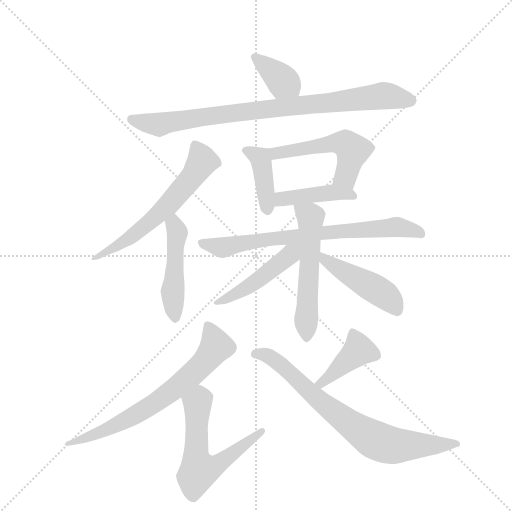
t = 0.00 s
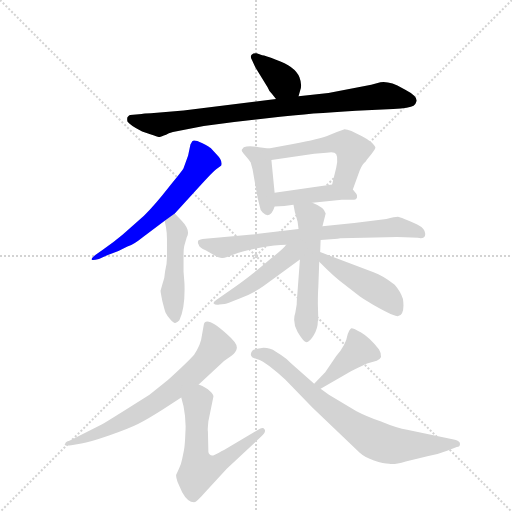
t = 2.11 s
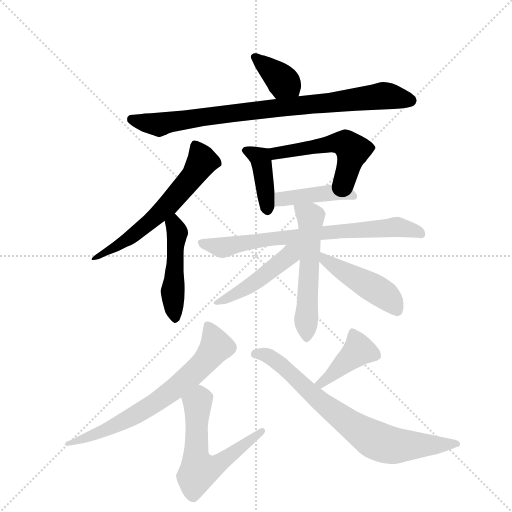
t = 4.23 s
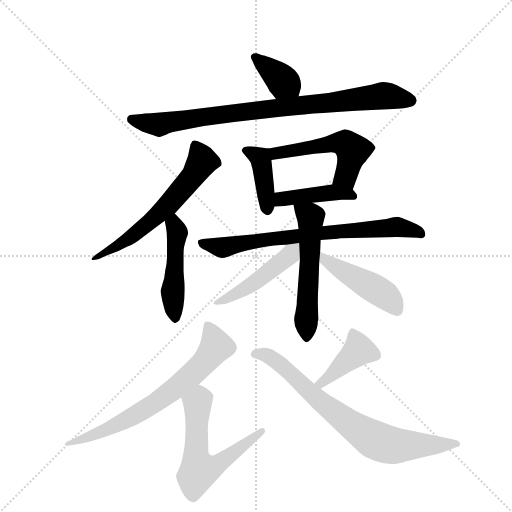
t = 6.34 s
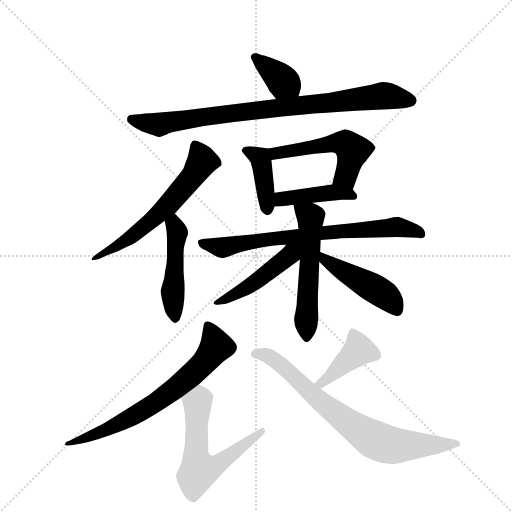
t = 8.45 s
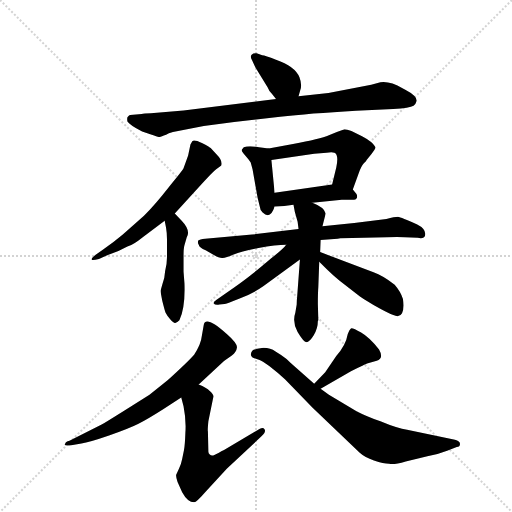
t = 10.56 s

The animated SVG that drew these frames (rendered in a browser with its animation timeline set to each time). Animation: 15 CSS @keyframes rules; one cycle of 10.56 s.

<svg version="1.1" viewBox="0 0 1024 1024" xmlns="http://www.w3.org/2000/svg">
  <g stroke="lightgray" stroke-dasharray="1,1" stroke-width="1" transform="scale(4, 4)">
    <line x1="0" y1="0" x2="256" y2="256"></line>
    <line x1="256" y1="0" x2="0" y2="256"></line>
    <line x1="128" y1="0" x2="128" y2="256"></line>
    <line x1="0" y1="128" x2="256" y2="128"></line>
  </g>
  <g transform="scale(0.92, -0.92) translate(60, -900)">
    <style type="text/css">
      
        @keyframes keyframes0 {
          from {
            stroke: blue;
            stroke-dashoffset: 372;
            stroke-width: 128;
          }
          55% {
            animation-timing-function: step-end;
            stroke: blue;
            stroke-dashoffset: 0;
            stroke-width: 128;
          }
          to {
            stroke: black;
            stroke-width: 1024;
          }
        }
        #make-me-a-hanzi-animation-0 {
          animation: keyframes0 0.552734375s both;
          animation-delay: 0s;
          animation-timing-function: linear;
        }
      
        @keyframes keyframes1 {
          from {
            stroke: blue;
            stroke-dashoffset: 870;
            stroke-width: 128;
          }
          74% {
            animation-timing-function: step-end;
            stroke: blue;
            stroke-dashoffset: 0;
            stroke-width: 128;
          }
          to {
            stroke: black;
            stroke-width: 1024;
          }
        }
        #make-me-a-hanzi-animation-1 {
          animation: keyframes1 0.9580078125s both;
          animation-delay: 0.552734375s;
          animation-timing-function: linear;
        }
      
        @keyframes keyframes2 {
          from {
            stroke: blue;
            stroke-dashoffset: 613;
            stroke-width: 128;
          }
          67% {
            animation-timing-function: step-end;
            stroke: blue;
            stroke-dashoffset: 0;
            stroke-width: 128;
          }
          to {
            stroke: black;
            stroke-width: 1024;
          }
        }
        #make-me-a-hanzi-animation-2 {
          animation: keyframes2 0.7488606770833334s both;
          animation-delay: 1.5107421875s;
          animation-timing-function: linear;
        }
      
        @keyframes keyframes3 {
          from {
            stroke: blue;
            stroke-dashoffset: 476;
            stroke-width: 128;
          }
          61% {
            animation-timing-function: step-end;
            stroke: blue;
            stroke-dashoffset: 0;
            stroke-width: 128;
          }
          to {
            stroke: black;
            stroke-width: 1024;
          }
        }
        #make-me-a-hanzi-animation-3 {
          animation: keyframes3 0.6373697916666666s both;
          animation-delay: 2.2596028645833335s;
          animation-timing-function: linear;
        }
      
        @keyframes keyframes4 {
          from {
            stroke: blue;
            stroke-dashoffset: 402;
            stroke-width: 128;
          }
          57% {
            animation-timing-function: step-end;
            stroke: blue;
            stroke-dashoffset: 0;
            stroke-width: 128;
          }
          to {
            stroke: black;
            stroke-width: 1024;
          }
        }
        #make-me-a-hanzi-animation-4 {
          animation: keyframes4 0.5771484375s both;
          animation-delay: 2.89697265625s;
          animation-timing-function: linear;
        }
      
        @keyframes keyframes5 {
          from {
            stroke: blue;
            stroke-dashoffset: 522;
            stroke-width: 128;
          }
          63% {
            animation-timing-function: step-end;
            stroke: blue;
            stroke-dashoffset: 0;
            stroke-width: 128;
          }
          to {
            stroke: black;
            stroke-width: 1024;
          }
        }
        #make-me-a-hanzi-animation-5 {
          animation: keyframes5 0.6748046875s both;
          animation-delay: 3.47412109375s;
          animation-timing-function: linear;
        }
      
        @keyframes keyframes6 {
          from {
            stroke: blue;
            stroke-dashoffset: 427;
            stroke-width: 128;
          }
          58% {
            animation-timing-function: step-end;
            stroke: blue;
            stroke-dashoffset: 0;
            stroke-width: 128;
          }
          to {
            stroke: black;
            stroke-width: 1024;
          }
        }
        #make-me-a-hanzi-animation-6 {
          animation: keyframes6 0.5974934895833334s both;
          animation-delay: 4.14892578125s;
          animation-timing-function: linear;
        }
      
        @keyframes keyframes7 {
          from {
            stroke: blue;
            stroke-dashoffset: 736;
            stroke-width: 128;
          }
          71% {
            animation-timing-function: step-end;
            stroke: blue;
            stroke-dashoffset: 0;
            stroke-width: 128;
          }
          to {
            stroke: black;
            stroke-width: 1024;
          }
        }
        #make-me-a-hanzi-animation-7 {
          animation: keyframes7 0.8489583333333334s both;
          animation-delay: 4.746419270833333s;
          animation-timing-function: linear;
        }
      
        @keyframes keyframes8 {
          from {
            stroke: blue;
            stroke-dashoffset: 556;
            stroke-width: 128;
          }
          64% {
            animation-timing-function: step-end;
            stroke: blue;
            stroke-dashoffset: 0;
            stroke-width: 128;
          }
          to {
            stroke: black;
            stroke-width: 1024;
          }
        }
        #make-me-a-hanzi-animation-8 {
          animation: keyframes8 0.7024739583333334s both;
          animation-delay: 5.595377604166666s;
          animation-timing-function: linear;
        }
      
        @keyframes keyframes9 {
          from {
            stroke: blue;
            stroke-dashoffset: 472;
            stroke-width: 128;
          }
          61% {
            animation-timing-function: step-end;
            stroke: blue;
            stroke-dashoffset: 0;
            stroke-width: 128;
          }
          to {
            stroke: black;
            stroke-width: 1024;
          }
        }
        #make-me-a-hanzi-animation-9 {
          animation: keyframes9 0.6341145833333334s both;
          animation-delay: 6.297851562499999s;
          animation-timing-function: linear;
        }
      
        @keyframes keyframes10 {
          from {
            stroke: blue;
            stroke-dashoffset: 462;
            stroke-width: 128;
          }
          60% {
            animation-timing-function: step-end;
            stroke: blue;
            stroke-dashoffset: 0;
            stroke-width: 128;
          }
          to {
            stroke: black;
            stroke-width: 1024;
          }
        }
        #make-me-a-hanzi-animation-10 {
          animation: keyframes10 0.6259765625s both;
          animation-delay: 6.931966145833332s;
          animation-timing-function: linear;
        }
      
        @keyframes keyframes11 {
          from {
            stroke: blue;
            stroke-dashoffset: 696;
            stroke-width: 128;
          }
          69% {
            animation-timing-function: step-end;
            stroke: blue;
            stroke-dashoffset: 0;
            stroke-width: 128;
          }
          to {
            stroke: black;
            stroke-width: 1024;
          }
        }
        #make-me-a-hanzi-animation-11 {
          animation: keyframes11 0.81640625s both;
          animation-delay: 7.557942708333332s;
          animation-timing-function: linear;
        }
      
        @keyframes keyframes12 {
          from {
            stroke: blue;
            stroke-dashoffset: 594;
            stroke-width: 128;
          }
          66% {
            animation-timing-function: step-end;
            stroke: blue;
            stroke-dashoffset: 0;
            stroke-width: 128;
          }
          to {
            stroke: black;
            stroke-width: 1024;
          }
        }
        #make-me-a-hanzi-animation-12 {
          animation: keyframes12 0.7333984375s both;
          animation-delay: 8.374348958333332s;
          animation-timing-function: linear;
        }
      
        @keyframes keyframes13 {
          from {
            stroke: blue;
            stroke-dashoffset: 414;
            stroke-width: 128;
          }
          57% {
            animation-timing-function: step-end;
            stroke: blue;
            stroke-dashoffset: 0;
            stroke-width: 128;
          }
          to {
            stroke: black;
            stroke-width: 1024;
          }
        }
        #make-me-a-hanzi-animation-13 {
          animation: keyframes13 0.5869140625s both;
          animation-delay: 9.107747395833332s;
          animation-timing-function: linear;
        }
      
        @keyframes keyframes14 {
          from {
            stroke: blue;
            stroke-dashoffset: 760;
            stroke-width: 128;
          }
          71% {
            animation-timing-function: step-end;
            stroke: blue;
            stroke-dashoffset: 0;
            stroke-width: 128;
          }
          to {
            stroke: black;
            stroke-width: 1024;
          }
        }
        #make-me-a-hanzi-animation-14 {
          animation: keyframes14 0.8684895833333334s both;
          animation-delay: 9.694661458333332s;
          animation-timing-function: linear;
        }
      
    </style>
    
      <path d="M 589 691 L 593 705 Q 597 716 591 732 Q 581 756 540 770 Q 516 780 510 780 L 498 784 Q 491 785 487 781 Q 483 777 488 769 L 495 754 L 522 710 Q 525 702 531 696 L 540 685 C 559 662 581 662 589 691 Z" fill="lightgray"></path>
    
      <path d="M 248 652 L 223 650 Q 222 651 217 645 Q 216 641 217 636 Q 221 629 249 614 Q 284 602 286 602 Q 288 602 301 607 Q 306 611 316 613 L 383 626 L 449 635 L 549 646 Q 611 653 714 659 L 795 663 Q 831 665 839 670 Q 844 674 846 681 Q 846 692 821 705 L 815 708 Q 788 724 767 721 L 747 716 L 654 698 L 589 691 L 540 685 L 339 660 L 268 654 Q 252 654 248 652 Z" fill="lightgray"></path>
    
      <path d="M 320 436 L 375 496 Q 402 526 410 532 Q 418 537 421 540 Q 425 550 410 565 L 398 578 Q 396 580 379 589 Q 362 597 358 593 L 354 586 L 349 562 L 339 534 Q 336 528 306 492 Q 277 455 253 431 L 207 390 Q 188 374 165 358 L 148 346 Q 139 339 139 336 Q 140 333 155 337 L 173 345 Q 196 352 217 364 Q 230 368 251 385 L 298 420 L 320 436 Z" fill="lightgray"></path>
    
      <path d="M 341 284 L 339 310 L 339 344 Q 339 360 341 367 L 346 384 Q 355 399 335 420 L 320 436 C 299 458 292 449 298 420 L 301 405 Q 303 393 303 381 L 303 340 Q 303 326 299 311 Q 298 294 293 282 L 289 268 Q 289 265 293 245 Q 298 225 300 220 Q 303 214 310 206 Q 318 197 321 198 Q 324 198 330 204 Q 343 231 341 284 Z" fill="lightgray"></path>
    
      <path d="M 537 481 L 530 552 C 528 576 528 576 524 577 L 503 580 Q 481 584 470 580 L 466 575 Q 464 572 469 567 L 480 554 L 485 547 L 489 532 L 500 470 L 505 450 Q 505 444 511 438 Q 528 422 537 451 L 537 481 Z" fill="lightgray"></path>
    
      <path d="M 530 552 L 623 566 L 650 568 Q 662 570 667 568 Q 677 564 671 536 L 662 499 C 655 470 697 460 707 488 L 720 524 Q 726 540 731 545 Q 737 550 737 552 L 748 566 Q 755 574 756 578 Q 757 581 748 590 Q 736 600 727 604 L 704 615 Q 694 619 689 619 Q 674 614 655 606 Q 636 598 577 587 L 524 577 C 495 571 500 548 530 552 Z" fill="lightgray"></path>
    
      <path d="M 662 499 L 537 481 C 507 477 507 450 537 451 L 558 452 L 578 455 L 619 459 L 683 466 L 708 466 Q 714 465 716 470 Q 717 474 715 478 L 707 488 C 694 504 692 503 662 499 Z" fill="lightgray"></path>
    
      <path d="M 680 382 L 781 384 Q 805 386 820 384 L 848 383 Q 862 380 864 388 Q 867 402 847 412 Q 812 428 805 429 Q 798 429 780 424 L 710 415 L 641 408 L 589 402 L 488 390 L 386 381 Q 374 380 371 377 Q 369 372 372 368 Q 373 362 387 356 L 404 346 Q 418 338 424 339 Q 431 340 448 347 Q 465 354 502 361 Q 540 368 562 368 L 637 378 L 674 381 L 680 382 Z" fill="lightgray"></path>
    
      <path d="M 641 408 L 648 436 Q 645 449 619 459 C 591 471 574 479 578 455 L 581 439 L 587 418 L 589 402 L 592 336 L 586 255 Q 585 248 585 238 L 582 220 Q 575 200 587 178 Q 600 156 606 156 Q 613 156 622 171 Q 631 186 631 202 L 632 204 L 631 239 Q 631 263 632 276 L 634 331 L 636 352 L 637 378 L 641 408 Z" fill="lightgray"></path>
    
      <path d="M 562 368 Q 557 360 529 338 Q 502 315 489 305 Q 477 295 449 275 L 410 248 Q 404 244 404 241 Q 408 236 417 238 L 428 239 Q 431 239 461 251 Q 492 263 513 278 L 592 336 C 632 366 588 399 562 368 Z" fill="lightgray"></path>
    
      <path d="M 634 331 L 651 314 Q 663 302 677 291 L 719 258 Q 723 254 752 237 Q 782 220 795 215 Q 809 209 814 219 Q 819 229 816 250 Q 811 266 798 281 Q 772 301 752 308 L 636 352 C 608 363 613 352 634 331 Z" fill="lightgray"></path>
    
      <path d="M 372 64 L 427 115 L 444 127 Q 454 135 455 144 Q 457 153 433 174 Q 387 215 383 194 L 379 171 Q 377 151 362 129 Q 350 115 305 74 L 265 42 Q 186 -8 161 -23 L 91 -58 Q 82 -60 82 -64 Q 76 -70 95 -68 L 117 -64 Q 134 -62 177 -47 Q 220 -32 240 -22 Q 260 -12 293 9 L 334 36 L 372 64 Z" fill="lightgray"></path>
    
      <path d="M 362 -192 Q 367 -192 387 -169 L 433 -119 L 509 -48 Q 519 -38 515 -33 Q 512 -28 505 -32 L 427 -78 Q 421 -80 416 -84 L 406 -89 Q 400 -92 396 -88 Q 393 -85 393 -82 L 392 -38 Q 391 -36 393 -16 L 404 38 Q 404 43 396 50 Q 389 57 372 64 C 345 77 326 65 334 36 L 339 17 Q 345 -13 343 -41 Q 342 -69 340 -78 L 336 -98 Q 334 -109 329 -119 L 323 -132 Q 322 -136 326 -148 L 336 -170 Q 348 -192 362 -192 Z" fill="lightgray"></path>
    
      <path d="M 637 55 L 703 93 Q 735 109 738 110 L 759 116 Q 775 121 764 140 Q 744 166 725 177 Q 706 188 703 186 Q 700 184 696 174 Q 692 150 671 126 L 647 91 L 623 66 C 602 44 611 40 637 55 Z" fill="lightgray"></path>
    
      <path d="M 513 144 L 499 142 L 490 139 Q 481 130 489 123 Q 497 119 503 118 Q 509 116 526 104 Q 543 91 560 75 L 619 14 L 722 -84 Q 733 -94 753 -101 Q 774 -108 786 -108 Q 795 -111 822 -103 L 869 -92 Q 892 -88 912 -80 L 933 -72 Q 940 -71 940 -65 Q 940 -59 929 -56 L 825 -34 Q 805 -32 767 -16 Q 736 -5 715 6 L 655 42 L 637 55 L 623 66 L 572 111 Q 563 120 551 128 L 539 136 Q 528 144 513 144 Z" fill="lightgray"></path>
    
    
      <clipPath id="make-me-a-hanzi-clip-0">
        <path d="M 589 691 L 593 705 Q 597 716 591 732 Q 581 756 540 770 Q 516 780 510 780 L 498 784 Q 491 785 487 781 Q 483 777 488 769 L 495 754 L 522 710 Q 525 702 531 696 L 540 685 C 559 662 581 662 589 691 Z"></path>
      </clipPath>
      <path clip-path="url(#make-me-a-hanzi-clip-0)" d="M 494 776 L 582 701" fill="none" id="make-me-a-hanzi-animation-0" stroke-dasharray="244 488" stroke-linecap="round"></path>
    
      <clipPath id="make-me-a-hanzi-clip-1">
        <path d="M 248 652 L 223 650 Q 222 651 217 645 Q 216 641 217 636 Q 221 629 249 614 Q 284 602 286 602 Q 288 602 301 607 Q 306 611 316 613 L 383 626 L 449 635 L 549 646 Q 611 653 714 659 L 795 663 Q 831 665 839 670 Q 844 674 846 681 Q 846 692 821 705 L 815 708 Q 788 724 767 721 L 747 716 L 654 698 L 589 691 L 540 685 L 339 660 L 268 654 Q 252 654 248 652 Z"></path>
      </clipPath>
      <path clip-path="url(#make-me-a-hanzi-clip-1)" d="M 226 641 L 283 629 L 488 660 L 779 692 L 834 681" fill="none" id="make-me-a-hanzi-animation-1" stroke-dasharray="742 1484" stroke-linecap="round"></path>
    
      <clipPath id="make-me-a-hanzi-clip-2">
        <path d="M 320 436 L 375 496 Q 402 526 410 532 Q 418 537 421 540 Q 425 550 410 565 L 398 578 Q 396 580 379 589 Q 362 597 358 593 L 354 586 L 349 562 L 339 534 Q 336 528 306 492 Q 277 455 253 431 L 207 390 Q 188 374 165 358 L 148 346 Q 139 339 139 336 Q 140 333 155 337 L 173 345 Q 196 352 217 364 Q 230 368 251 385 L 298 420 L 320 436 Z"></path>
      </clipPath>
      <path clip-path="url(#make-me-a-hanzi-clip-2)" d="M 363 586 L 380 549 L 308 456 L 205 370 L 149 339" fill="none" id="make-me-a-hanzi-animation-2" stroke-dasharray="485 970" stroke-linecap="round"></path>
    
      <clipPath id="make-me-a-hanzi-clip-3">
        <path d="M 341 284 L 339 310 L 339 344 Q 339 360 341 367 L 346 384 Q 355 399 335 420 L 320 436 C 299 458 292 449 298 420 L 301 405 Q 303 393 303 381 L 303 340 Q 303 326 299 311 Q 298 294 293 282 L 289 268 Q 289 265 293 245 Q 298 225 300 220 Q 303 214 310 206 Q 318 197 321 198 Q 324 198 330 204 Q 343 231 341 284 Z"></path>
      </clipPath>
      <path clip-path="url(#make-me-a-hanzi-clip-3)" d="M 318 427 L 326 395 L 315 268 L 320 209" fill="none" id="make-me-a-hanzi-animation-3" stroke-dasharray="348 696" stroke-linecap="round"></path>
    
      <clipPath id="make-me-a-hanzi-clip-4">
        <path d="M 537 481 L 530 552 C 528 576 528 576 524 577 L 503 580 Q 481 584 470 580 L 466 575 Q 464 572 469 567 L 480 554 L 485 547 L 489 532 L 500 470 L 505 450 Q 505 444 511 438 Q 528 422 537 451 L 537 481 Z"></path>
      </clipPath>
      <path clip-path="url(#make-me-a-hanzi-clip-4)" d="M 473 573 L 507 553 L 522 448" fill="none" id="make-me-a-hanzi-animation-4" stroke-dasharray="274 548" stroke-linecap="round"></path>
    
      <clipPath id="make-me-a-hanzi-clip-5">
        <path d="M 530 552 L 623 566 L 650 568 Q 662 570 667 568 Q 677 564 671 536 L 662 499 C 655 470 697 460 707 488 L 720 524 Q 726 540 731 545 Q 737 550 737 552 L 748 566 Q 755 574 756 578 Q 757 581 748 590 Q 736 600 727 604 L 704 615 Q 694 619 689 619 Q 674 614 655 606 Q 636 598 577 587 L 524 577 C 495 571 500 548 530 552 Z"></path>
      </clipPath>
      <path clip-path="url(#make-me-a-hanzi-clip-5)" d="M 532 572 L 540 567 L 669 589 L 692 586 L 707 572 L 690 515 L 671 503" fill="none" id="make-me-a-hanzi-animation-5" stroke-dasharray="394 788" stroke-linecap="round"></path>
    
      <clipPath id="make-me-a-hanzi-clip-6">
        <path d="M 662 499 L 537 481 C 507 477 507 450 537 451 L 558 452 L 578 455 L 619 459 L 683 466 L 708 466 Q 714 465 716 470 Q 717 474 715 478 L 707 488 C 694 504 692 503 662 499 Z"></path>
      </clipPath>
      <path clip-path="url(#make-me-a-hanzi-clip-6)" d="M 542 459 L 561 469 L 657 482 L 709 473" fill="none" id="make-me-a-hanzi-animation-6" stroke-dasharray="299 598" stroke-linecap="round"></path>
    
      <clipPath id="make-me-a-hanzi-clip-7">
        <path d="M 680 382 L 781 384 Q 805 386 820 384 L 848 383 Q 862 380 864 388 Q 867 402 847 412 Q 812 428 805 429 Q 798 429 780 424 L 710 415 L 641 408 L 589 402 L 488 390 L 386 381 Q 374 380 371 377 Q 369 372 372 368 Q 373 362 387 356 L 404 346 Q 418 338 424 339 Q 431 340 448 347 Q 465 354 502 361 Q 540 368 562 368 L 637 378 L 674 381 L 680 382 Z"></path>
      </clipPath>
      <path clip-path="url(#make-me-a-hanzi-clip-7)" d="M 380 373 L 434 363 L 623 392 L 792 406 L 812 406 L 854 393" fill="none" id="make-me-a-hanzi-animation-7" stroke-dasharray="608 1216" stroke-linecap="round"></path>
    
      <clipPath id="make-me-a-hanzi-clip-8">
        <path d="M 641 408 L 648 436 Q 645 449 619 459 C 591 471 574 479 578 455 L 581 439 L 587 418 L 589 402 L 592 336 L 586 255 Q 585 248 585 238 L 582 220 Q 575 200 587 178 Q 600 156 606 156 Q 613 156 622 171 Q 631 186 631 202 L 632 204 L 631 239 Q 631 263 632 276 L 634 331 L 636 352 L 637 378 L 641 408 Z"></path>
      </clipPath>
      <path clip-path="url(#make-me-a-hanzi-clip-8)" d="M 585 452 L 616 422 L 606 165" fill="none" id="make-me-a-hanzi-animation-8" stroke-dasharray="428 856" stroke-linecap="round"></path>
    
      <clipPath id="make-me-a-hanzi-clip-9">
        <path d="M 562 368 Q 557 360 529 338 Q 502 315 489 305 Q 477 295 449 275 L 410 248 Q 404 244 404 241 Q 408 236 417 238 L 428 239 Q 431 239 461 251 Q 492 263 513 278 L 592 336 C 632 366 588 399 562 368 Z"></path>
      </clipPath>
      <path clip-path="url(#make-me-a-hanzi-clip-9)" d="M 584 366 L 571 346 L 497 288 L 411 241" fill="none" id="make-me-a-hanzi-animation-9" stroke-dasharray="344 688" stroke-linecap="round"></path>
    
      <clipPath id="make-me-a-hanzi-clip-10">
        <path d="M 634 331 L 651 314 Q 663 302 677 291 L 719 258 Q 723 254 752 237 Q 782 220 795 215 Q 809 209 814 219 Q 819 229 816 250 Q 811 266 798 281 Q 772 301 752 308 L 636 352 C 608 363 613 352 634 331 Z"></path>
      </clipPath>
      <path clip-path="url(#make-me-a-hanzi-clip-10)" d="M 642 346 L 646 335 L 778 258 L 803 225" fill="none" id="make-me-a-hanzi-animation-10" stroke-dasharray="334 668" stroke-linecap="round"></path>
    
      <clipPath id="make-me-a-hanzi-clip-11">
        <path d="M 372 64 L 427 115 L 444 127 Q 454 135 455 144 Q 457 153 433 174 Q 387 215 383 194 L 379 171 Q 377 151 362 129 Q 350 115 305 74 L 265 42 Q 186 -8 161 -23 L 91 -58 Q 82 -60 82 -64 Q 76 -70 95 -68 L 117 -64 Q 134 -62 177 -47 Q 220 -32 240 -22 Q 260 -12 293 9 L 334 36 L 372 64 Z"></path>
      </clipPath>
      <path clip-path="url(#make-me-a-hanzi-clip-11)" d="M 392 193 L 410 147 L 350 80 L 274 21 L 227 -6 L 89 -65" fill="none" id="make-me-a-hanzi-animation-11" stroke-dasharray="568 1136" stroke-linecap="round"></path>
    
      <clipPath id="make-me-a-hanzi-clip-12">
        <path d="M 362 -192 Q 367 -192 387 -169 L 433 -119 L 509 -48 Q 519 -38 515 -33 Q 512 -28 505 -32 L 427 -78 Q 421 -80 416 -84 L 406 -89 Q 400 -92 396 -88 Q 393 -85 393 -82 L 392 -38 Q 391 -36 393 -16 L 404 38 Q 404 43 396 50 Q 389 57 372 64 C 345 77 326 65 334 36 L 339 17 Q 345 -13 343 -41 Q 342 -69 340 -78 L 336 -98 Q 334 -109 329 -119 L 323 -132 Q 322 -136 326 -148 L 336 -170 Q 348 -192 362 -192 Z"></path>
      </clipPath>
      <path clip-path="url(#make-me-a-hanzi-clip-12)" d="M 345 34 L 370 24 L 366 -88 L 373 -123 L 413 -110 L 510 -37" fill="none" id="make-me-a-hanzi-animation-12" stroke-dasharray="466 932" stroke-linecap="round"></path>
    
      <clipPath id="make-me-a-hanzi-clip-13">
        <path d="M 637 55 L 703 93 Q 735 109 738 110 L 759 116 Q 775 121 764 140 Q 744 166 725 177 Q 706 188 703 186 Q 700 184 696 174 Q 692 150 671 126 L 647 91 L 623 66 C 602 44 611 40 637 55 Z"></path>
      </clipPath>
      <path clip-path="url(#make-me-a-hanzi-clip-13)" d="M 705 177 L 720 139 L 640 67 L 630 67" fill="none" id="make-me-a-hanzi-animation-13" stroke-dasharray="286 572" stroke-linecap="round"></path>
    
      <clipPath id="make-me-a-hanzi-clip-14">
        <path d="M 513 144 L 499 142 L 490 139 Q 481 130 489 123 Q 497 119 503 118 Q 509 116 526 104 Q 543 91 560 75 L 619 14 L 722 -84 Q 733 -94 753 -101 Q 774 -108 786 -108 Q 795 -111 822 -103 L 869 -92 Q 892 -88 912 -80 L 933 -72 Q 940 -71 940 -65 Q 940 -59 929 -56 L 825 -34 Q 805 -32 767 -16 Q 736 -5 715 6 L 655 42 L 637 55 L 623 66 L 572 111 Q 563 120 551 128 L 539 136 Q 528 144 513 144 Z"></path>
      </clipPath>
      <path clip-path="url(#make-me-a-hanzi-clip-14)" d="M 495 131 L 518 129 L 536 119 L 640 24 L 756 -57 L 805 -69 L 932 -64" fill="none" id="make-me-a-hanzi-animation-14" stroke-dasharray="632 1264" stroke-linecap="round"></path>
    
  </g>
</svg>
